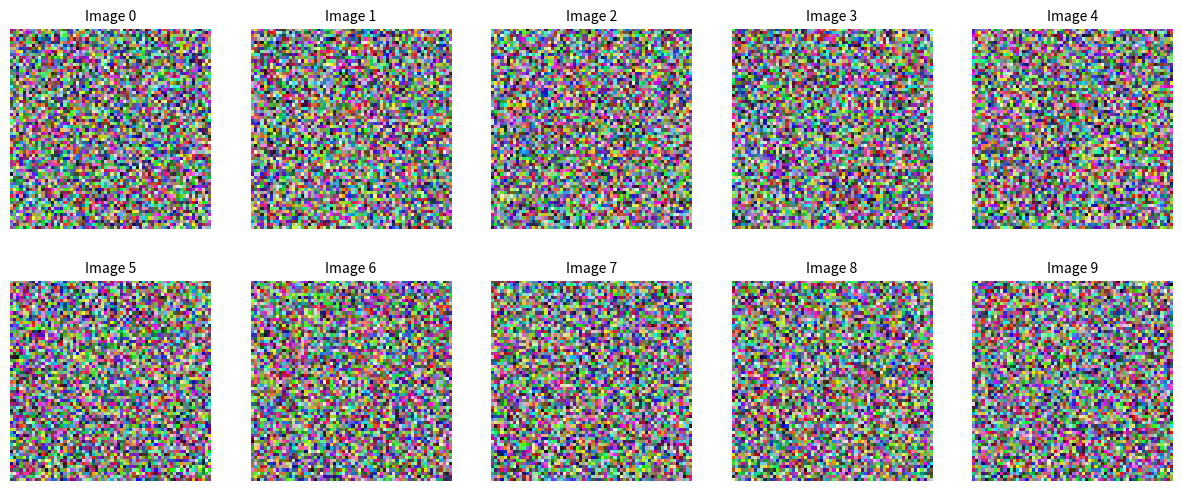
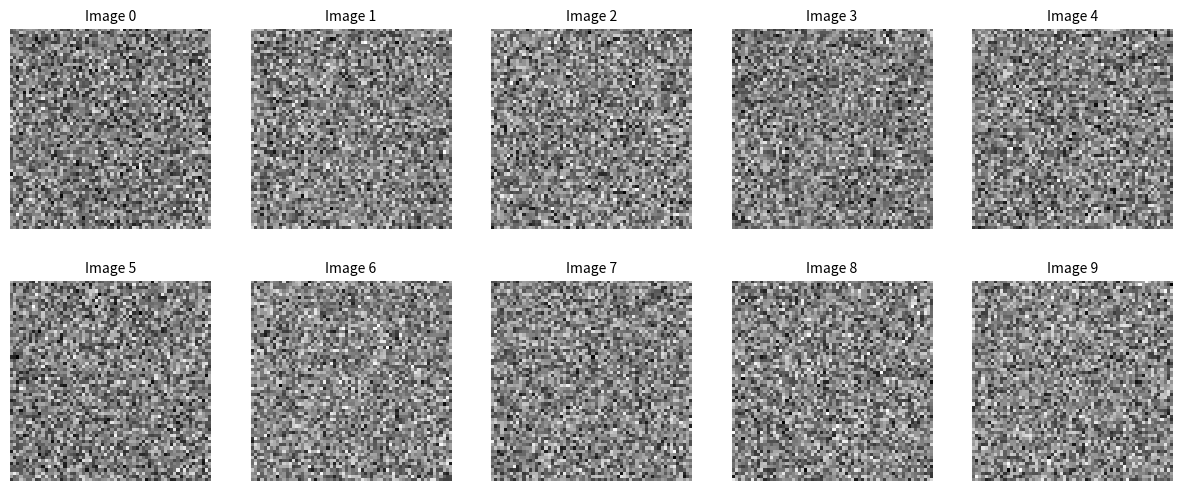

Recreate these plots in Python, in order. (Note: this script raises an exception after producing the figures.)
import numpy as np
import matplotlib.pyplot as plt
import pandas as pd

# 設置隨機種子
np.random.seed(0)

# 產生 10 張隨機 RGB 圖片，大小為 64x64
images = np.random.randint(0, 256, size=(10, 64, 64, 3), dtype=np.uint8)

# 轉換為灰階（取三通道平均）
gray_images = np.mean(images, axis=3).astype(np.uint8)  # shape: (10, 64, 64)

# 儲存統計資訊
stats = []

# 建立圖表
fig, axes1 = plt.subplots(2, 5, figsize=(15, 6))  # 2行5列
axes1 = axes1.flatten()  # 轉為一維方便用 for 迴圈 
# 把 2x5 的子圖陣列攤平成 1 維陣列，方便 for 迴圈使用

for i in range(10):
    img = images[i]

    # 顯示圖片
    axes1[i].imshow(img)
    axes1[i].axis('off')
    axes1[i].set_title(f'Image {i}', fontsize=10) #fontsize字形大小

# 自動排版避免重疊
#plt.tight_layout()
plt.show()

fig, axes2 = plt.subplots(2, 5, figsize=(15, 6))  # 2行5列
axes2 = axes2.flatten()  # 轉為一維方便用 for 迴圈
for i in range(10):
    img_gray = gray_images[i]
    max_val = np.max(img_gray)
    min_val = np.min(img_gray)
    mean_val = round(np.mean(img_gray), 2)
    std_val = round(np.std(img_gray), 2)

    # 儲存統計數據
    stats.append({
        'Max': max_val,
        'Min': min_val,
        'Mean': mean_val,
        'Std': std_val
    })

    # 顯示圖片
    axes2[i].imshow(img_gray,cmap = 'gray')
    axes2[i].axis('off')
    axes2[i].set_title(f'Image {i}', fontsize=10)

# 自動排版避免重疊
#plt.tight_layout()
plt.show()

# 儲存統計資料為 Excel
df = pd.DataFrame(stats)
df.to_excel(f'gray_image_stats.xlsx') #index=False省略索引欄

